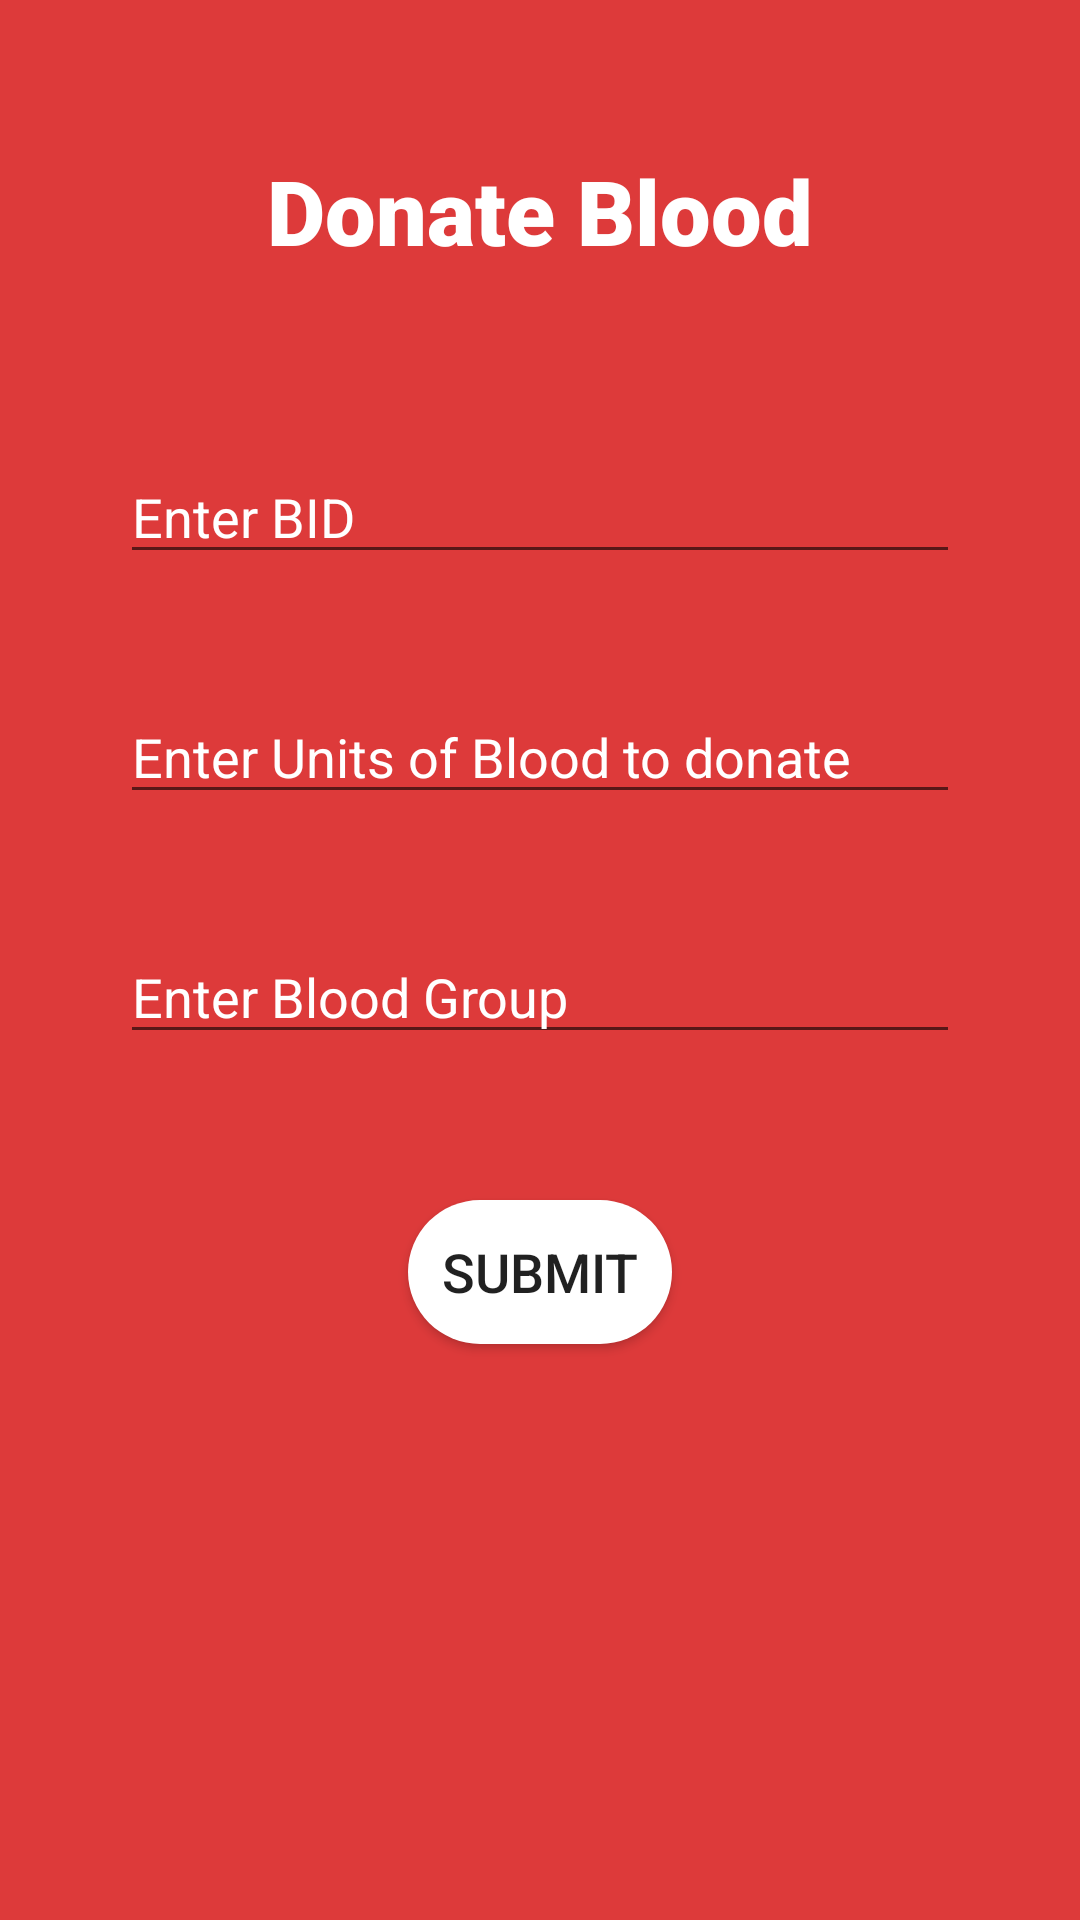

Here is an Android app screen rendered from its layout file. Give the layout XML and the strings, colors and styles it references.
<!-- AndroidManifest.xml: application theme AppTheme -->
<!-- res/layout/activity_donateblood.xml -->
<?xml version="1.0" encoding="utf-8"?>
<FrameLayout xmlns:android="http://schemas.android.com/apk/res/android"
    xmlns:tools="http://schemas.android.com/tools"
    android:layout_width="match_parent"
    android:layout_height="match_parent"
    android:background="#DD3A3A">


    <TextView
        android:id="@+id/textView8"
        android:layout_width="wrap_content"
        android:layout_height="44dp"
        android:layout_gravity="center_horizontal"
        android:layout_marginTop="50dp"
        android:fontFamily="sans-serif-black"
        android:text="Donate Blood"
        android:textColor="#FFFFFF"
        android:textSize="30sp" />

    <EditText
        android:id="@+id/editTextTextMultiLine4"
        android:layout_width="280dp"
        android:layout_height="wrap_content"
        android:layout_gravity="center_horizontal"
        android:layout_marginTop="150dp"
        android:ems="10"
        android:hint="Enter BID"
        android:inputType="textPersonName"
        android:textColor="#FFFFFF"
        android:textColorHint="#FFFFFF" />

    <EditText
        android:id="@+id/editTextTextMultiLine5"
        android:layout_width="280dp"
        android:layout_height="wrap_content"
        android:layout_gravity="center_horizontal"
        android:layout_marginTop="230dp"
        android:ems="10"
        android:hint="Enter Units of Blood to donate"
        android:inputType="textPersonName"
        android:textColor="#FFFFFF"
        android:textColorHint="#FFFFFF" />

    <EditText
        android:id="@+id/editTextTextMultiLine6"
        android:layout_width="280dp"
        android:layout_height="wrap_content"
        android:layout_gravity="center_horizontal"
        android:layout_marginTop="310dp"
        android:ems="10"
        android:hint="Enter Blood Group"
        android:inputType="textPersonName"
        android:textColor="#FFFFFF"
        android:textColorHint="#FFFFFF" />

    <Button
        android:id="@+id/button"
        android:layout_width="wrap_content"
        android:layout_height="wrap_content"
        android:layout_gravity="center_horizontal"
        android:layout_marginTop="400dp"

        android:background="@drawable/rounded_corner"
        android:text="Submit"
        android:textSize="18sp" />

</FrameLayout>
<!-- resources referenced by this layout -->
<resources>
  <!-- drawable rounded_corner (drawable) -->
  <?xml version="1.0" encoding="utf-8"?>
  <shape xmlns:android="http://schemas.android.com/apk/res/android">
      <corners android:radius="100dp" />
      <solid android:color="#FFFF" />
  
  </shape>
  <style name="AppTheme" parent="Theme.AppCompat.Light">
          
          <item name="colorPrimary">#DD3A3A</item>
          <item name="colorPrimaryDark">@color/colorPrimaryDark</item>
          <item name="colorAccent">@color/colorAccent</item>
      </style>
  <color name="colorPrimaryDark">#3700B3</color>
  <color name="colorAccent">#03DAC5</color>
</resources>
